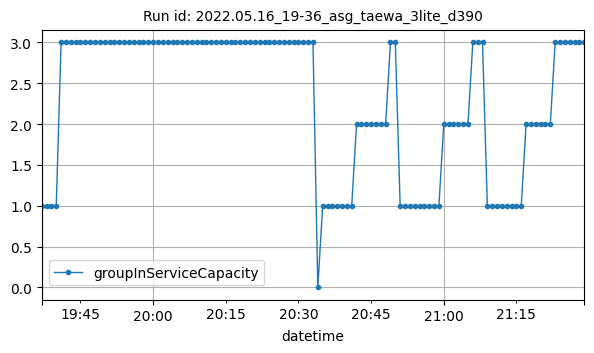

The data file committed next to this chart (first rows):
datetime, groupInServiceCapacity
2022-05-16T19:37:00Z, 1
2022-05-16T19:38:00Z, 1
2022-05-16T19:39:00Z, 1
2022-05-16T19:40:00Z, 1
2022-05-16T19:41:00Z, 3
2022-05-16T19:42:00Z, 3
2022-05-16T19:43:00Z, 3
2022-05-16T19:44:00Z, 3
2022-05-16T19:45:00Z, 3
2022-05-16T19:46:00Z, 3
2022-05-16T19:47:00Z, 3
2022-05-16T19:48:00Z, 3
2022-05-16T19:49:00Z, 3
2022-05-16T19:50:00Z, 3
2022-05-16T19:51:00Z, 3
2022-05-16T19:52:00Z, 3
2022-05-16T19:53:00Z, 3
2022-05-16T19:54:00Z, 3
2022-05-16T19:55:00Z, 3
2022-05-16T19:56:00Z, 3
2022-05-16T19:57:00Z, 3
2022-05-16T19:58:00Z, 3
2022-05-16T19:59:00Z, 3
2022-05-16T20:00:00Z, 3
2022-05-16T20:01:00Z, 3
2022-05-16T20:02:00Z, 3
2022-05-16T20:03:00Z, 3
2022-05-16T20:04:00Z, 3
2022-05-16T20:05:00Z, 3
2022-05-16T20:06:00Z, 3
2022-05-16T20:07:00Z, 3
2022-05-16T20:08:00Z, 3
2022-05-16T20:09:00Z, 3
2022-05-16T20:10:00Z, 3
2022-05-16T20:11:00Z, 3
2022-05-16T20:12:00Z, 3
2022-05-16T20:13:00Z, 3
2022-05-16T20:14:00Z, 3
2022-05-16T20:15:00Z, 3
2022-05-16T20:16:00Z, 3
2022-05-16T20:17:00Z, 3
2022-05-16T20:18:00Z, 3
2022-05-16T20:19:00Z, 3
2022-05-16T20:20:00Z, 3
2022-05-16T20:21:00Z, 3
2022-05-16T20:22:00Z, 3
2022-05-16T20:23:00Z, 3
2022-05-16T20:24:00Z, 3
2022-05-16T20:25:00Z, 3
2022-05-16T20:26:00Z, 3
2022-05-16T20:27:00Z, 3
2022-05-16T20:28:00Z, 3
2022-05-16T20:29:00Z, 3
2022-05-16T20:30:00Z, 3
2022-05-16T20:31:00Z, 3
2022-05-16T20:32:00Z, 3
2022-05-16T20:33:00Z, 3
2022-05-16T20:34:00Z, 0
2022-05-16T20:35:00Z, 1
2022-05-16T20:36:00Z, 1
... 53 more rows
